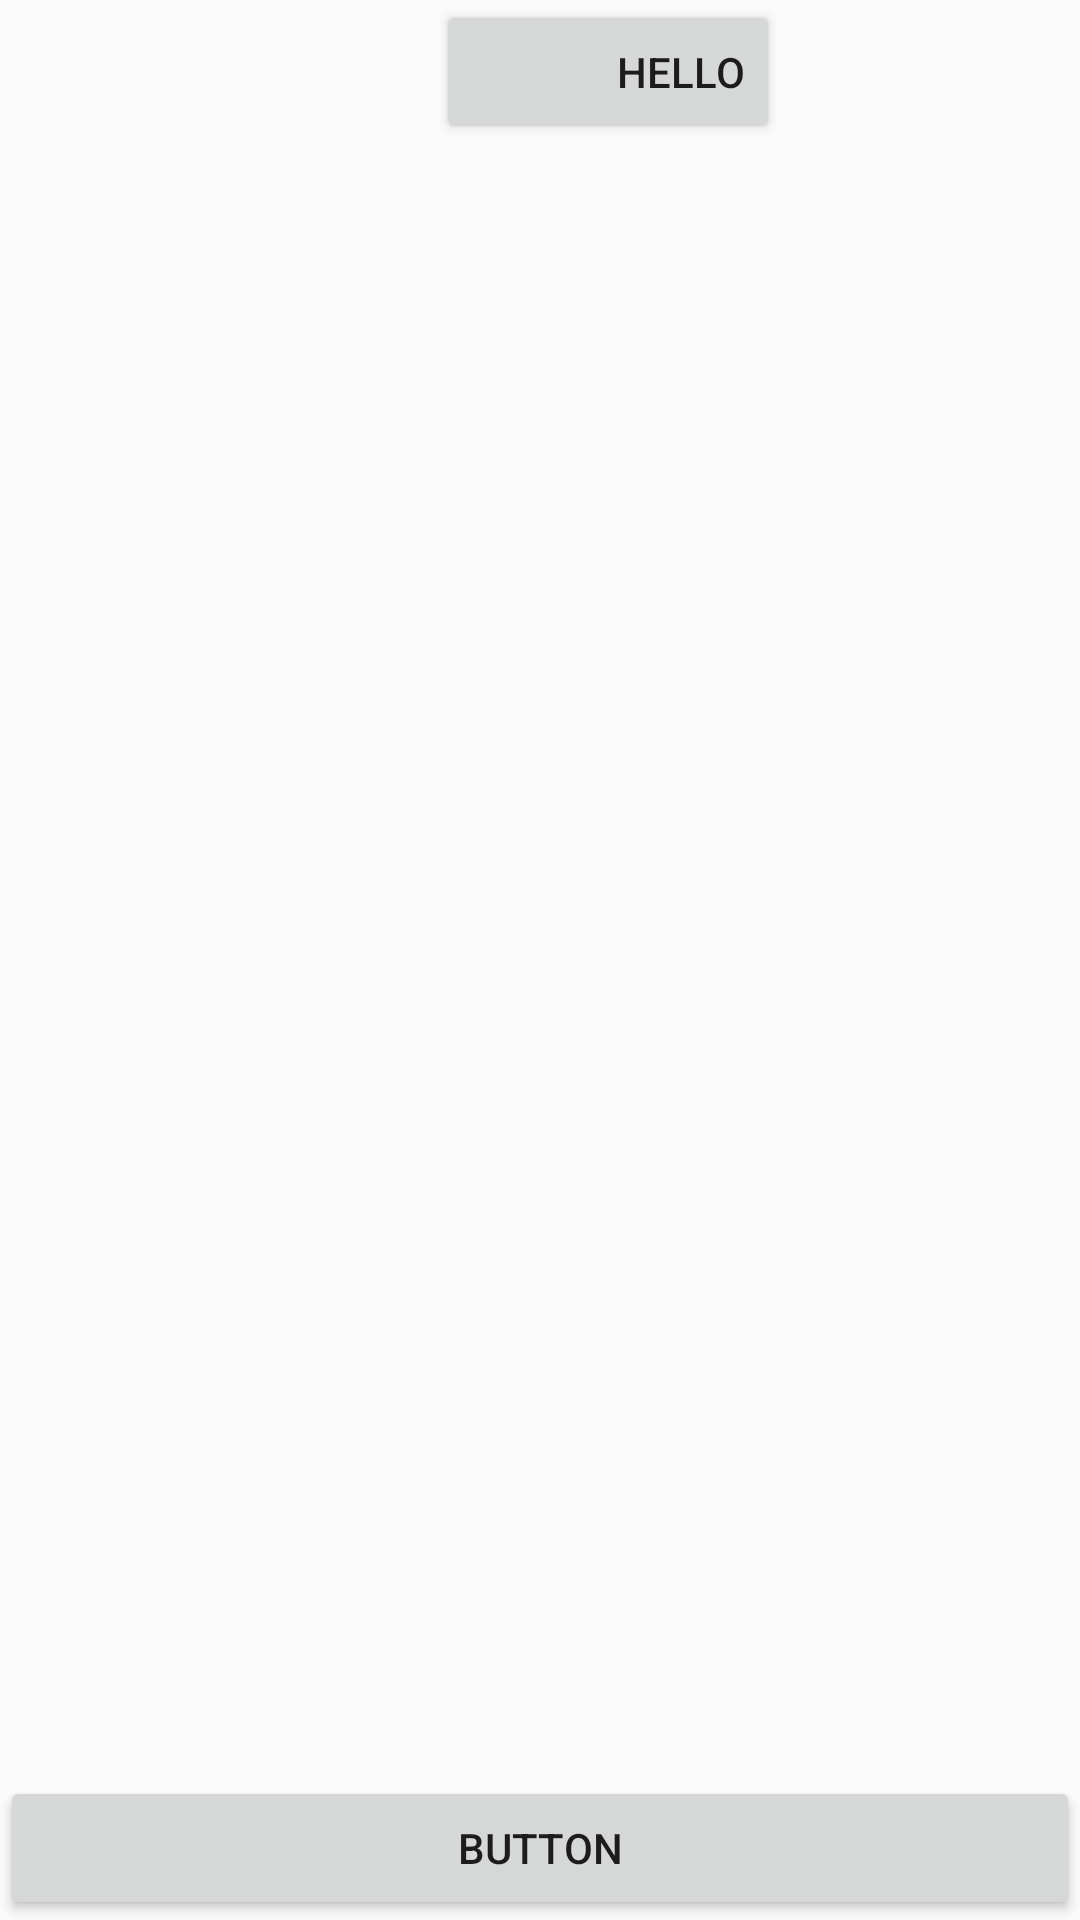

Android layout source for this screen:
<!-- AndroidManifest.xml: application theme AppTheme -->
<!-- res/layout/activity_relative_layout.xml -->
<?xml version="1.0" encoding="utf-8"?>
<RelativeLayout
    xmlns:android="http://schemas.android.com/apk/res/android"
    android:layout_width="match_parent"
    android:layout_height="match_parent">


    <Button
        android:id="@+id/button"
        android:layout_width="match_parent"
        android:layout_height="wrap_content"
        android:layout_alignParentBottom="true"
        android:layout_alignParentRight="true"
        android:text="Button"/>
    

    <Button
        android:layout_width="wrap_content"
        android:layout_height="wrap_content"
        android:layout_alignRight="@id/button"
        android:layout_marginRight="100dp"
        android:paddingLeft="60dp"
        android:text="Hello"/>
</RelativeLayout>
<!-- res/layout/activity_splash.xml (included above) -->
<?xml version="1.0" encoding="utf-8"?>
<LinearLayout
            xmlns:android="http://schemas.android.com/apk/res/android"
            android:orientation="vertical"
            android:layout_width="match_parent"
            android:layout_height="match_parent"
            android:background="@color/splashBackgroundColor"
            android:gravity="center">
    
    <TextView
        android:id="@+id/title_text_view"
        android:layout_width="wrap_content"
        android:layout_height="wrap_content"
        android:text="@string/splash_text"
        android:textColor="@color/white"
        android:textSize="24sp"/>

</LinearLayout>
<!-- resources referenced by this layout -->
<resources>
  <color name="splashBackgroundColor">#69a6e1</color>
  <color name="white">#FFFFFF</color>
  <string name="splash_text">启动页面, hello~</string>
  <style name="AppTheme" parent="Theme.AppCompat.Light.DarkActionBar">
          
          <item name="colorPrimary">@color/colorPrimary</item>
          <item name="colorPrimaryDark">@color/colorPrimaryDark</item>
          <item name="colorAccent">@color/colorAccent</item>
      </style>
  <color name="colorPrimary">#3F51B5</color>
  <color name="colorPrimaryDark">#303F9F</color>
  <color name="colorAccent">#FF4081</color>
</resources>
